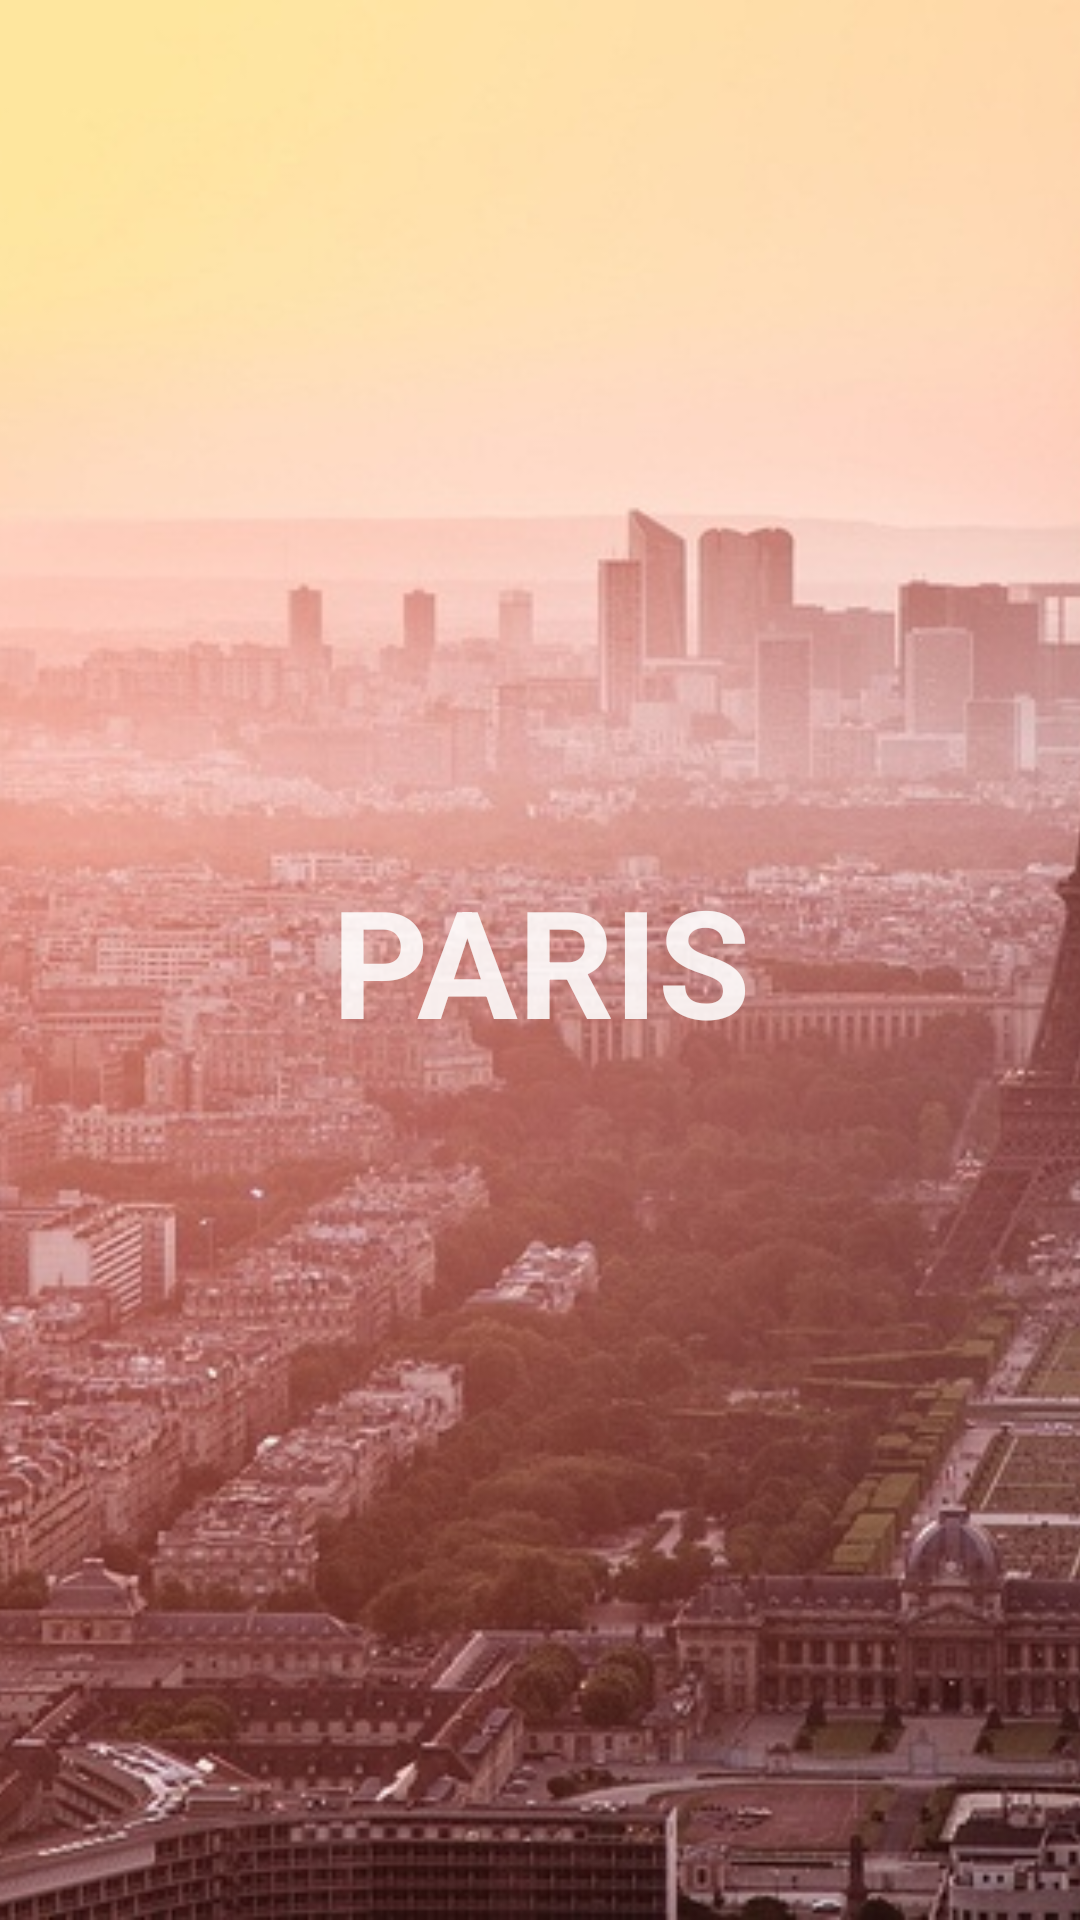

This screen was rendered from an Android layout file. Write that file and the resources it references.
<!-- AndroidManifest.xml: application theme AppTheme -->
<!-- res/layout/fragment_paris.xml -->
<RelativeLayout xmlns:android="http://schemas.android.com/apk/res/android"
	android:layout_width="match_parent"
	android:layout_height="match_parent">


	<ImageView
		android:layout_width="match_parent"
		android:layout_height="match_parent"
		android:scaleType="centerCrop"
		android:src="@drawable/res_paris" />


	<TextView
		android:layout_width="match_parent"
		android:layout_height="match_parent"
		android:gravity="center"
		android:text="@string/title_paris"
		android:textAllCaps="true"
		android:textColor="#ddffffff"
		android:textSize="50sp"
		android:textStyle="bold" />

</RelativeLayout>
<!-- resources referenced by this layout -->
<resources>
  <!-- drawable res_paris: jpeg bitmap (drawable, 207691 bytes) -->
  <string name="title_paris">Paris</string>
  <style name="AppTheme" parent="Theme.AppCompat.Light.DarkActionBar">
  		<item name="android:actionBarStyle">@style/ActionBar</item>
  		<item name="windowActionBarOverlay">true</item>
  		<item name="android:windowActionBarOverlay">true</item>
  		<item name="actionBarStyle">@style/ActionBar</item>
  	</style>
  <style name="ActionBar" parent="Widget.AppCompat.Light.ActionBar">
  		<item name="android:background">@color/transparent</item>
  		<item name="background">@color/transparent</item>
  	</style>
  <color name="transparent">#88222222</color>
</resources>
